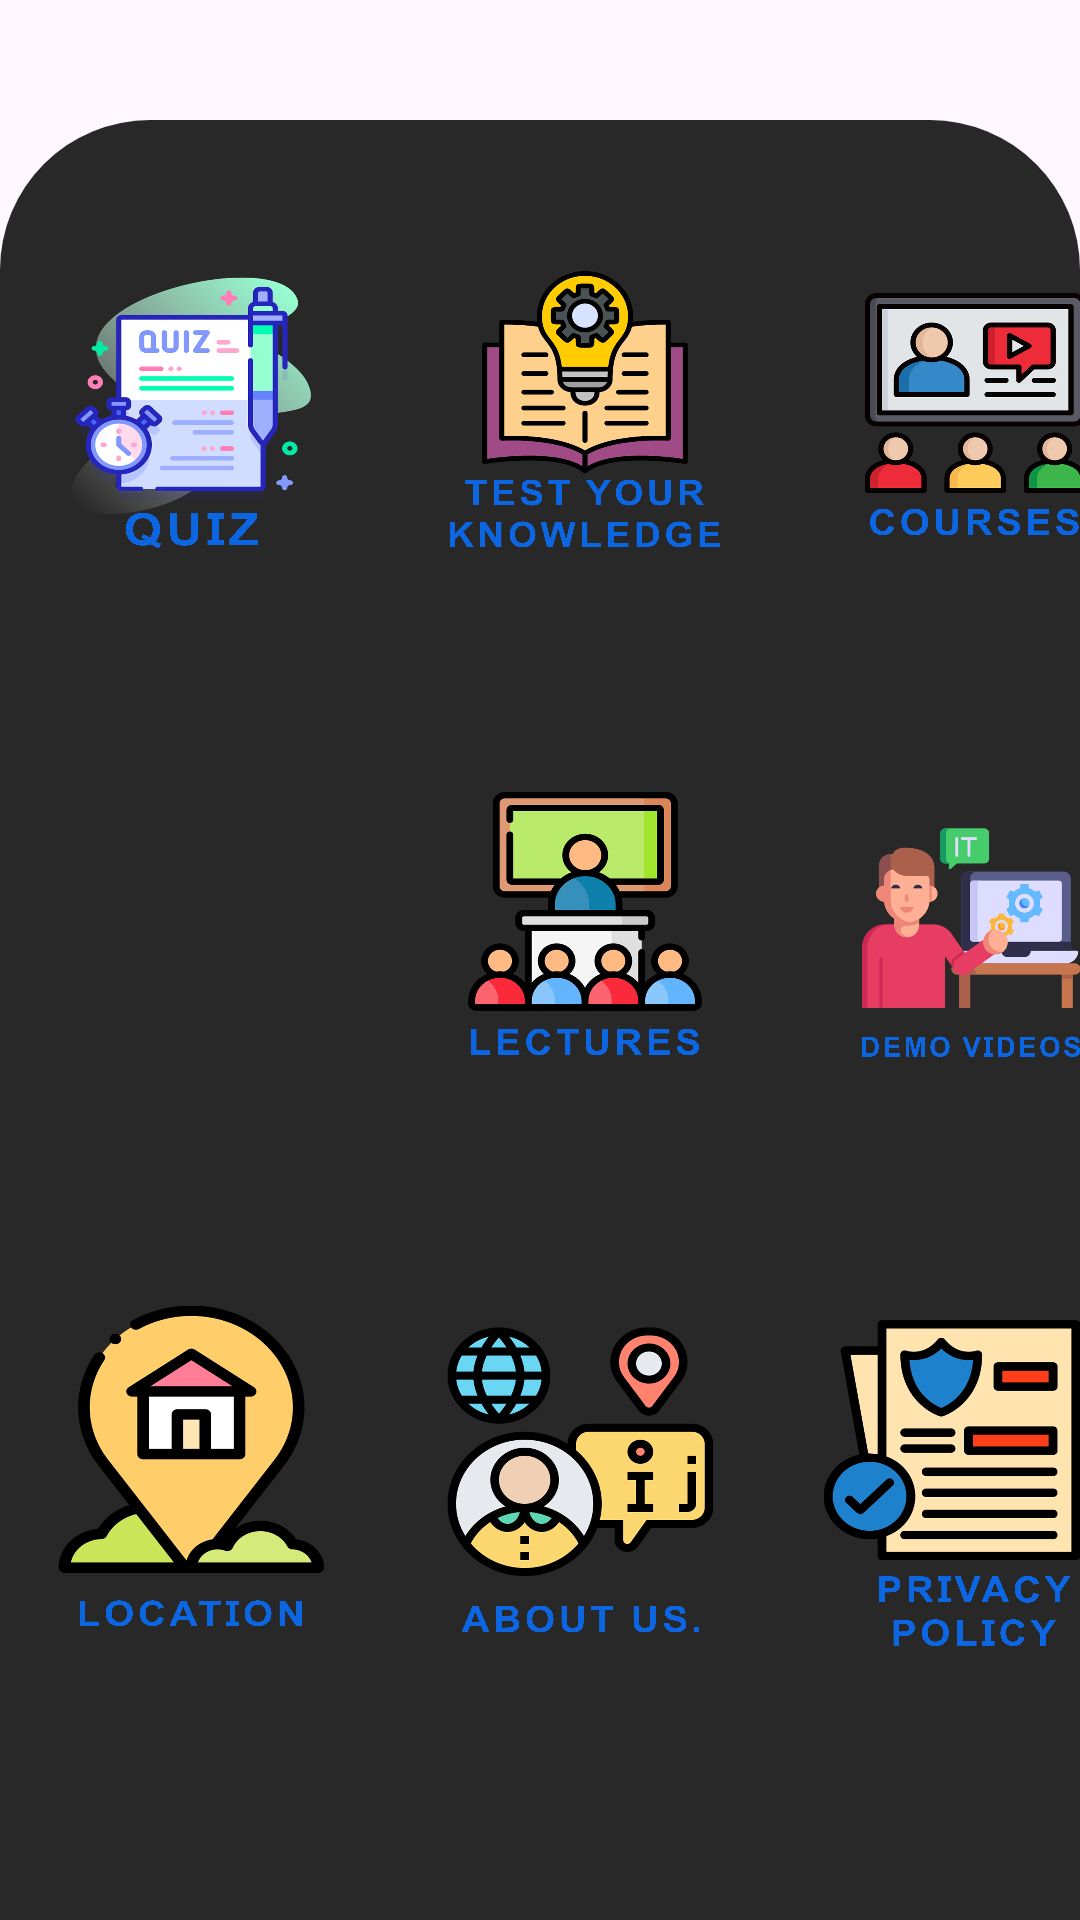

Write the Android layout XML for this screen, with the resource values it uses.
<!-- AndroidManifest.xml: application theme Theme.ApexAcademy -->
<!-- res/layout/activity_homepage.xml -->
<?xml version="1.0" encoding="utf-8"?>
<RelativeLayout
    xmlns:android="http://schemas.android.com/apk/res/android"
    xmlns:app="http://schemas.android.com/apk/res-auto"
    xmlns:tools="http://schemas.android.com/tools"
    android:id="@+id/main"
    android:layout_width="match_parent"
    android:layout_height="match_parent"
    android:background="@drawable/back"
    android:backgroundTintMode="multiply"
    tools:context=".homepage">

    <RelativeLayout
        android:id="@+id/relativeLayout"
        android:layout_width="match_parent"
        android:layout_height="100dp"
        android:layout_alignParentBottom="true"
        android:layout_marginLeft="20dp"
        android:layout_marginRight="20dp"
        android:layout_marginBottom="650dp"
        android:background="@drawable/apex2" />

    <LinearLayout
        android:layout_width="match_parent"
        android:layout_height="600dp"
        android:layout_alignParentBottom="true"
        android:background="@drawable/backb"
        android:backgroundTint="#DC070707">

        <ImageView
            android:layout_width="130dp"
            android:layout_height="125dp"
            android:id="@+id/quiz"
            android:background="@drawable/quizapp"
            android:layout_marginTop="40dp"/>

        <ImageView
            android:layout_width="130dp"
            android:layout_height="130dp"
            android:layout_marginTop="35dp"
            android:background="@drawable/testicon" />

        <ImageView
            android:layout_width="130dp"
            android:layout_height="130dp"
            android:layout_marginTop="40dp"
            android:background="@drawable/course" />

    </LinearLayout>

    <LinearLayout
        android:layout_width="match_parent"
        android:layout_height="wrap_content"
        android:layout_alignTop="@+id/relativeLayout"
        android:layout_alignParentBottom="true"
        android:layout_marginTop="100dp">

        <ImageView
            android:layout_width="130dp"
            android:layout_height="130dp"
            android:layout_gravity="center"
            android:background="@drawable/buybook" />

        <ImageView
            android:layout_width="130dp"
            android:layout_height="130dp"
            android:layout_gravity="center"
            android:background="@drawable/lecture" />

        <ImageView
            android:layout_width="130dp"
            android:layout_height="140dp"
            android:layout_gravity="center"
            android:background="@drawable/demovid" />


    </LinearLayout>
    <LinearLayout
        android:layout_width="match_parent"
        android:layout_height="wrap_content"
        android:layout_alignParentBottom="true"
        android:layout_marginBottom="80dp"
        android:layout_marginTop="100dp">

        <ImageView
            android:layout_width="130dp"
            android:layout_height="125dp"
            android:layout_gravity="center"
            android:background="@drawable/location" />

        <ImageView
            android:layout_width="130dp"
            android:layout_height="130dp"
            android:layout_gravity="center"
            android:background="@drawable/about" />

        <ImageView
            android:layout_width="130dp"
            android:layout_height="130dp"
            android:layout_gravity="center"
            android:background="@drawable/privacy" />


    </LinearLayout>







</RelativeLayout>
<!-- resources referenced by this layout -->
<resources>
  <!-- drawable about: png bitmap (drawable, 826727 bytes) -->
  <!-- drawable apex2: png bitmap (drawable, 85285 bytes) -->
  <!-- drawable backb (drawable) -->
  <?xml version="1.0" encoding="utf-8"?>
  <shape xmlns:android="http://schemas.android.com/apk/res/android"
      android:shape="rectangle"
      ><corners android:topLeftRadius="50dp" android:topRightRadius="50dp"> </corners>
  
  
  
  </shape>
  <!-- drawable course: png bitmap (drawable, 503148 bytes) -->
  <!-- drawable demovid: png bitmap (drawable, 438842 bytes) -->
  <!-- drawable lecture: png bitmap (drawable, 466782 bytes) -->
  <!-- drawable location: png bitmap (drawable, 604538 bytes) -->
  <!-- drawable privacy: png bitmap (drawable, 526665 bytes) -->
  <!-- drawable quizapp: png bitmap (drawable, 972378 bytes) -->
  <!-- drawable testicon: png bitmap (drawable, 584201 bytes) -->
  <style name="Theme.ApexAcademy" parent="Base.Theme.ApexAcademy" />
  <style name="Base.Theme.ApexAcademy" parent="Theme.Material3.DayNight.NoActionBar">
         <item name="colorPrimary">@color/myp</item>
          <item name="colorPrimaryVariant">@color/myp1</item>
          <item name="colorSecondary">@color/myp</item>
          <item name="colorSecondaryVariant">@color/myp1</item>
          <item name="android:statusBarColor">@color/myp</item>
      </style>
  <color name="myp">#5E35B1</color>
  <color name="myp1">#673AB7</color>
</resources>
